Run: headless pygame with SDL's dummy video driver; simulated clock (each Clock.tick advances the game by its frame time, no real sleeping); random seed 0; keys injected as events and as key.get_pressed() state; no mouse input.
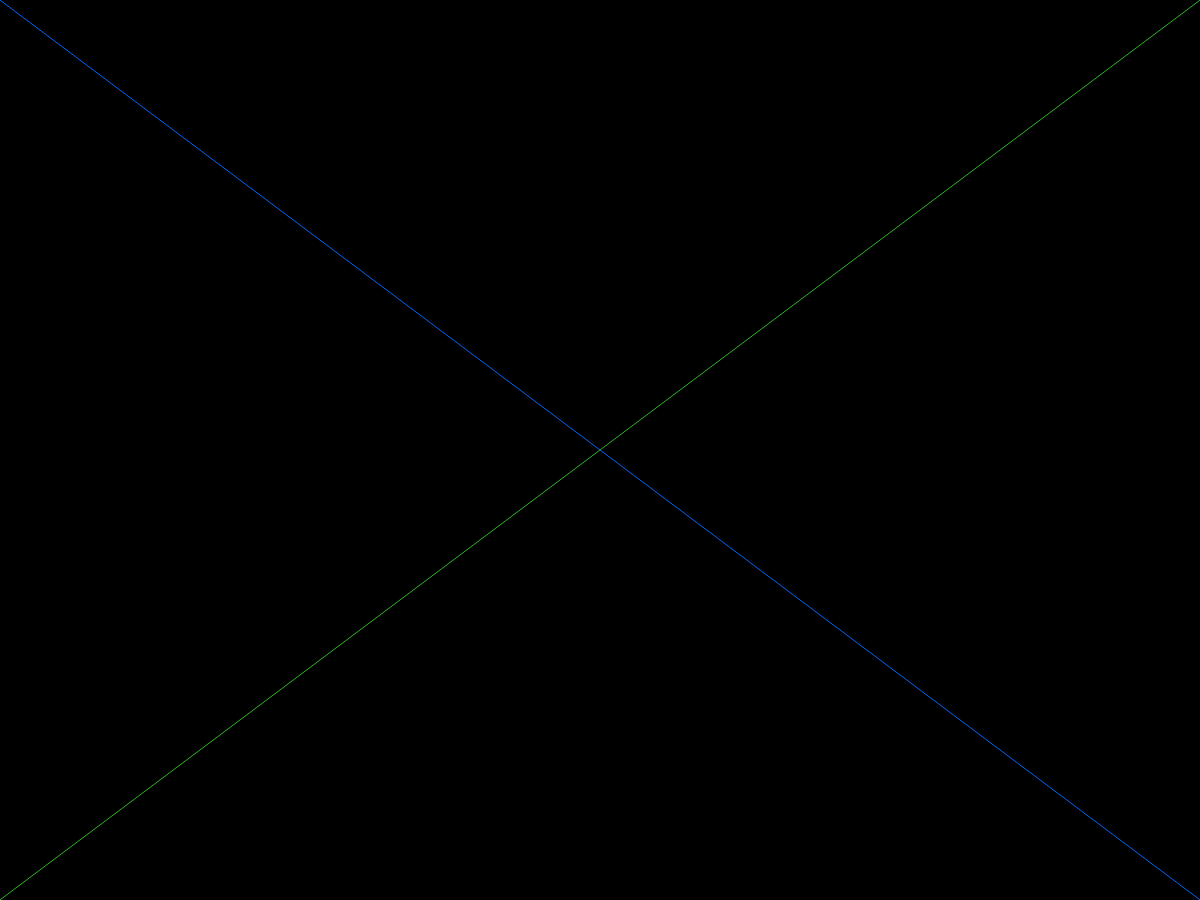
Frame 1 of 4 · flips 1–60 · no input
Frame 2 of 4 · flips 61–180 · tapped SPACE, RETURN · held RIGHT (→), D · screen unchanged from frame 1, image omitted
Frame 3 of 4 · flips 181–300 · held DOWN (↓), S · screen unchanged from frame 2, image omitted
Frame 4 of 4 · flips 301–420 · held LEFT (←), A, UP (↑), W · screen unchanged from frame 3, image omitted

The pygame program that drew these frames:

import pygame
ancho = 1200
alto = 900
screen = pygame.display.set_mode((ancho, alto))
running = True

while running:
    event = pygame.event.poll()
    if event.type == pygame.QUIT:
        running = False
    screen.fill((0, 0, 0))
    pygame.draw.aaline(screen, (0, 100, 255), (0, 0), (ancho-1, alto-1))
    pygame.draw.aaline(screen, (50, 180, 40), (ancho-1, 0), (0, alto-1))
    pygame.display.flip()
